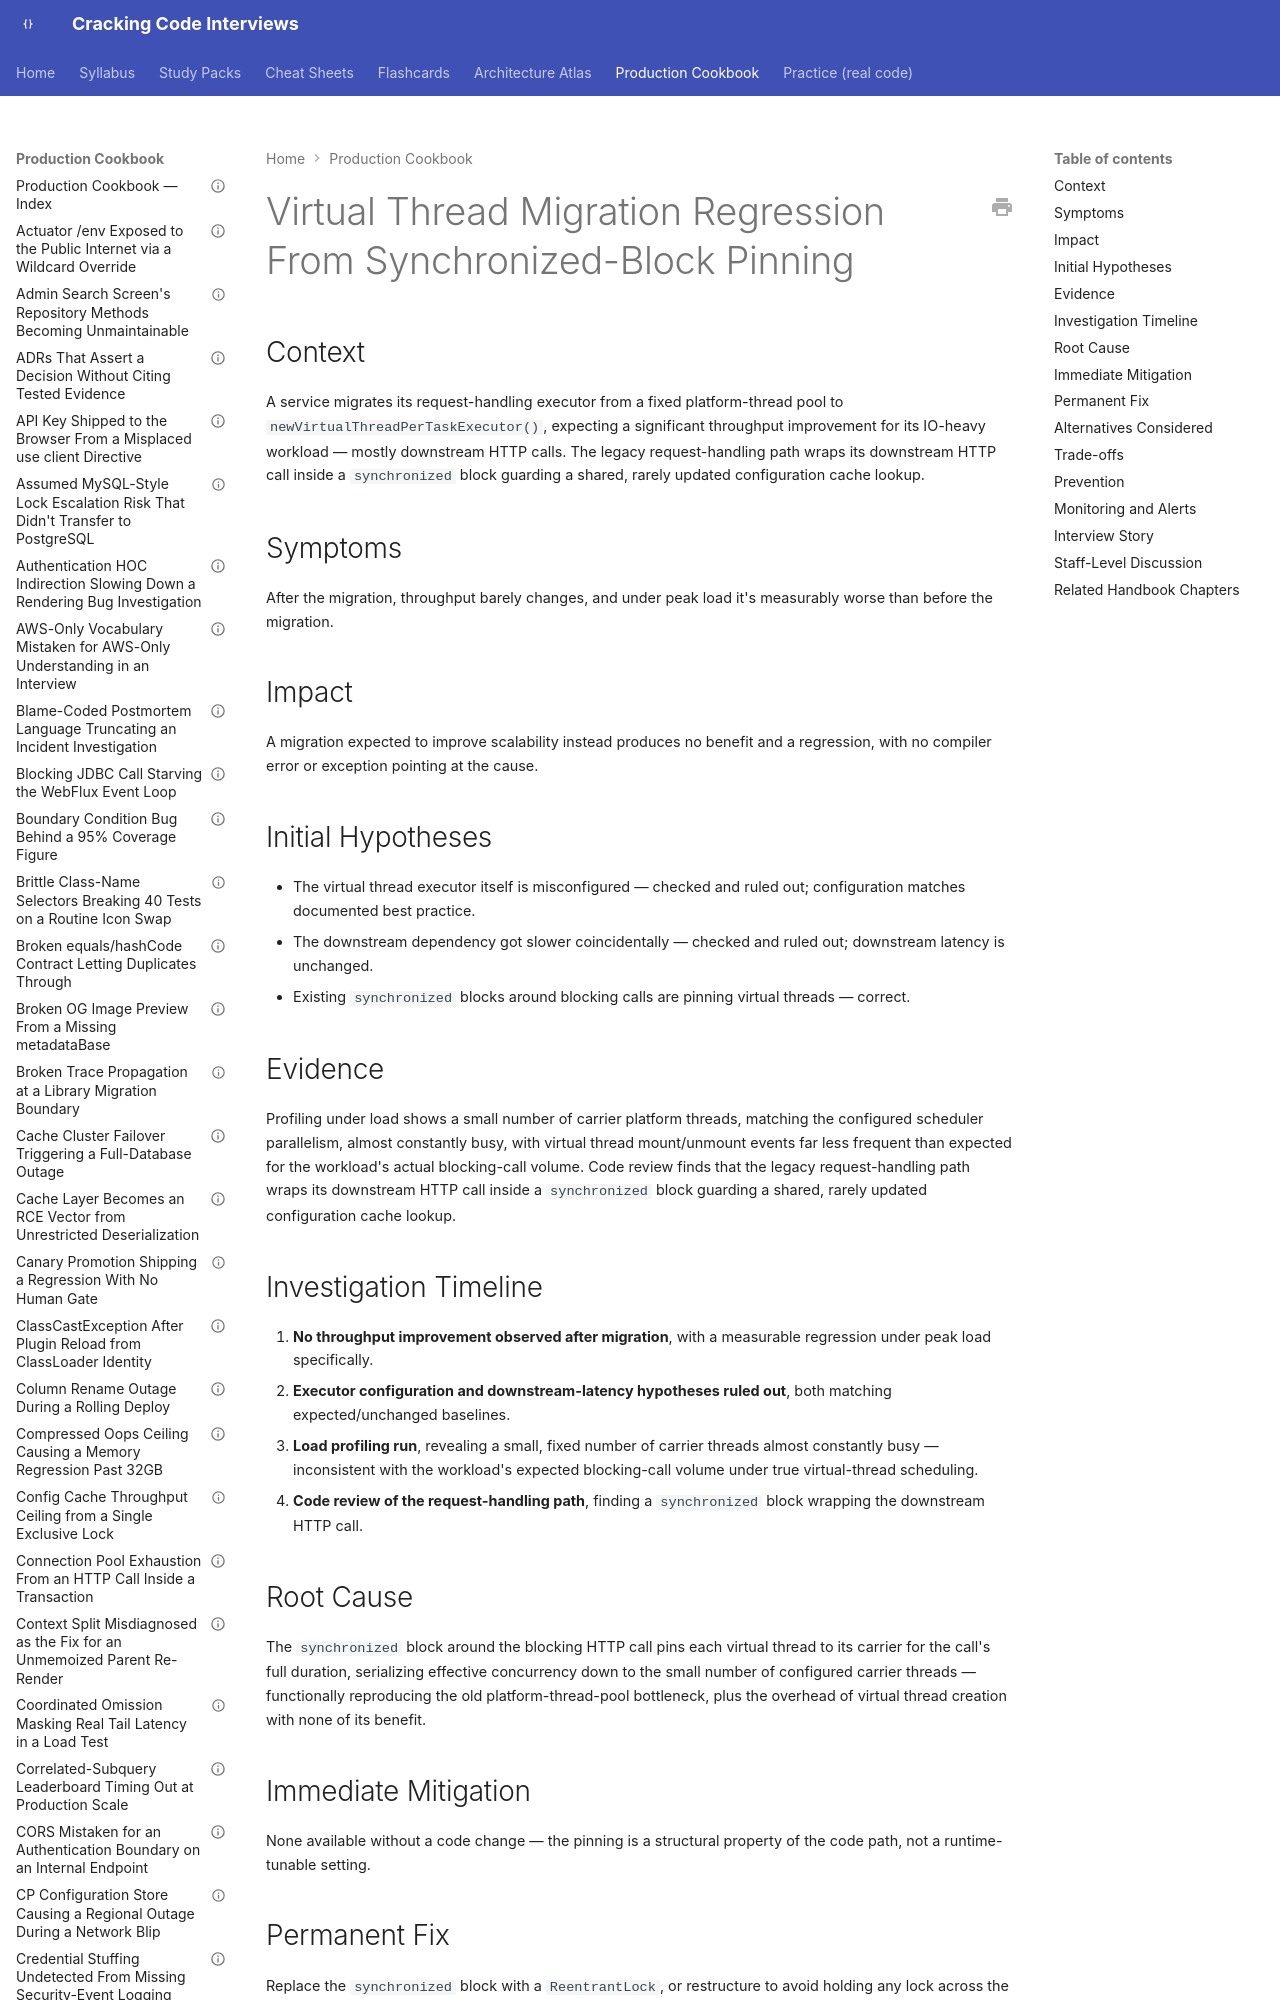

repository: JuanMelendres/cracking-code-interviews · page: production-cookbook/virtual-thread-migration-regression-from-synchronized-block-pinning/index.html · generator: mkdocs

---
title: "Virtual Thread Migration Regression From Synchronized-Block Pinning"
document_type: production-cookbook-entry
domain: concurrency
status: draft
last_updated: 2026-08-05
related_handbook:
  - ../syllabus/02-java/concurrency/virtual-threads.md
source: syllabus/02-java/concurrency/virtual-threads.md#production-scenarios
---

# Virtual Thread Migration Regression From Synchronized-Block Pinning

## Context

A service migrates its request-handling executor from a fixed platform-thread pool to `newVirtualThreadPerTaskExecutor()`, expecting a significant throughput improvement for its IO-heavy workload — mostly downstream HTTP calls. The legacy request-handling path wraps its downstream HTTP call inside a `synchronized` block guarding a shared, rarely updated configuration cache lookup.

## Symptoms

After the migration, throughput barely changes, and under peak load it's measurably worse than before the migration.
